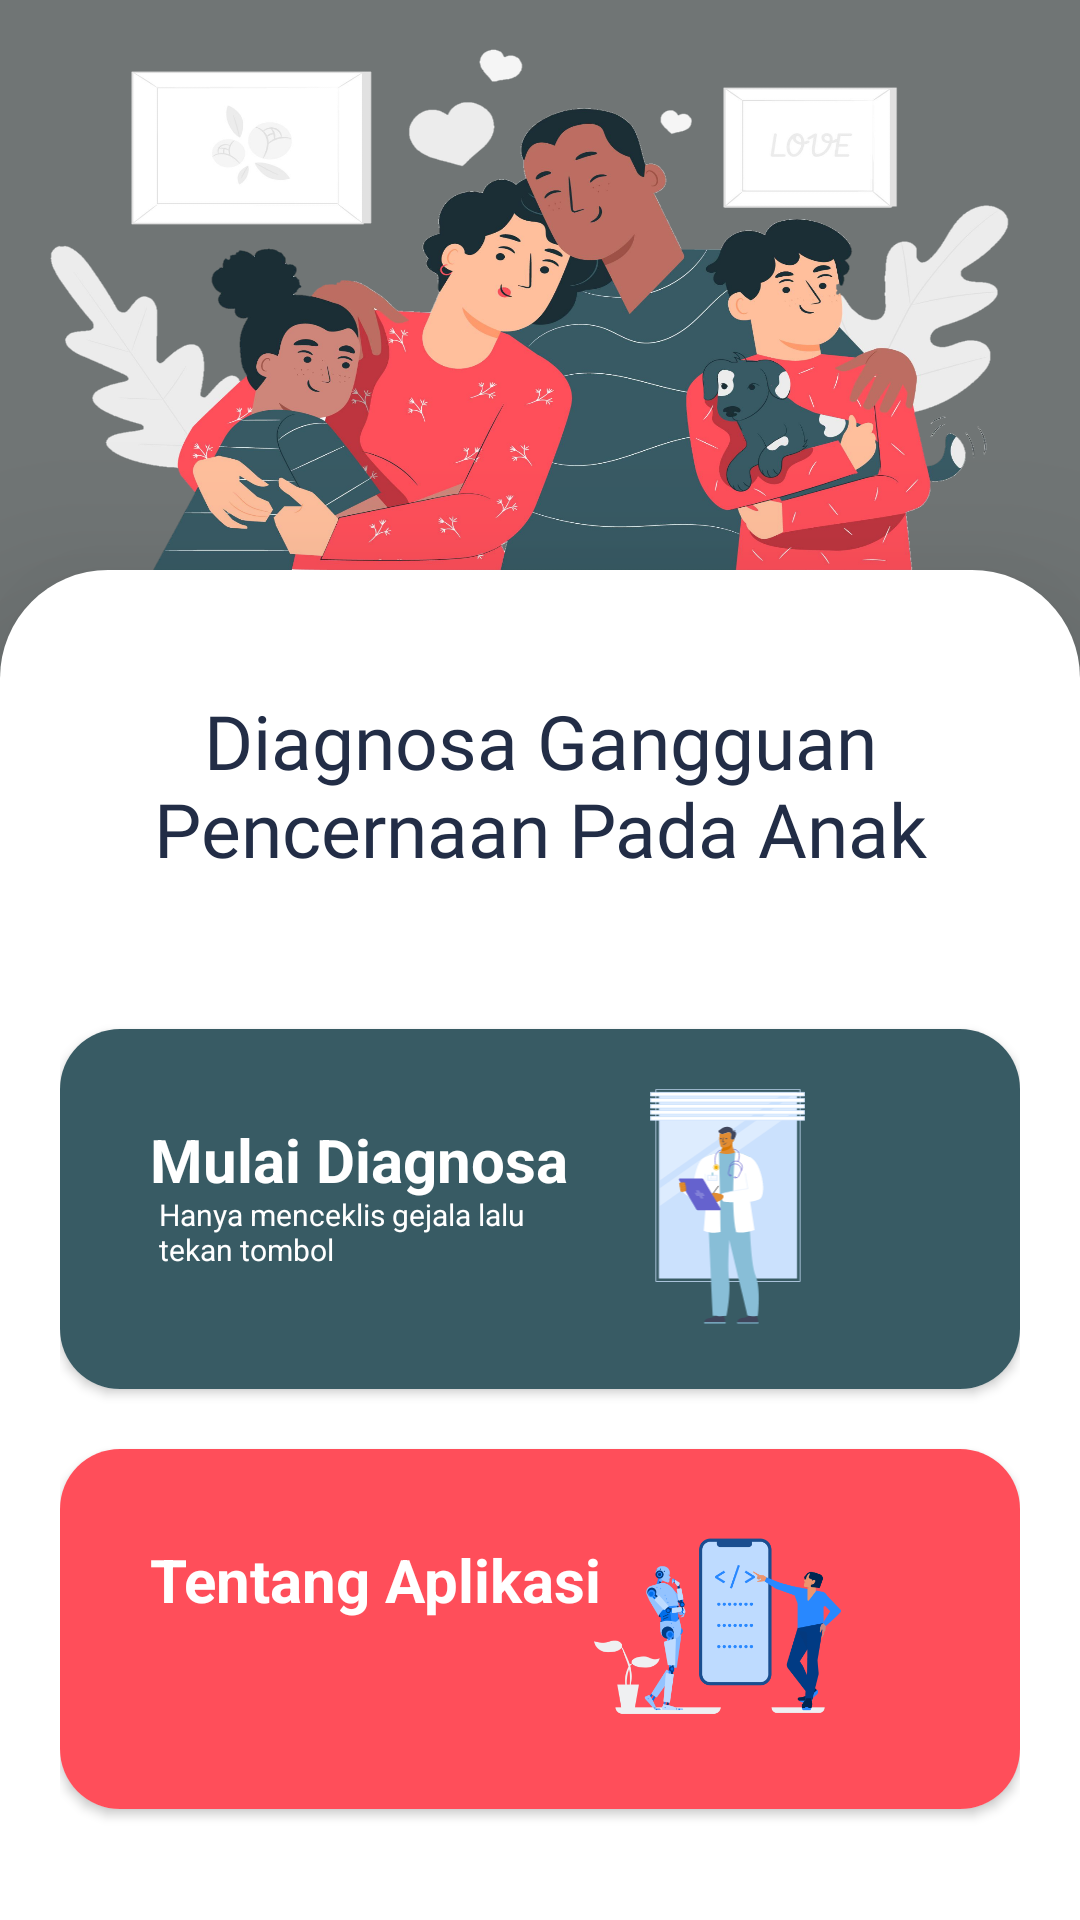

This screen was rendered from an Android layout file. Write that file and the resources it references.
<!-- AndroidManifest.xml: application theme Theme.SistemPakar -->
<!-- res/layout/activity_main.xml -->
<?xml version="1.0" encoding="utf-8"?>
<LinearLayout xmlns:android="http://schemas.android.com/apk/res/android"
    xmlns:tools="http://schemas.android.com/tools"
    android:layout_width="match_parent"
    android:layout_height="match_parent"
    xmlns:app="http://schemas.android.com/apk/res-auto"
    android:orientation="vertical"
    tools:context=".MainActivity"
    android:weightSum="4"
    android:background="@color/teal_700"
    android:layout_gravity="center_horizontal">

    <RelativeLayout
        android:layout_width="match_parent"
        android:layout_height="40dp"
        android:layout_weight="1"
        android:background="@drawable/familly">

    </RelativeLayout>

    <LinearLayout
        android:layout_width="match_parent"
        android:layout_height="0dp"
        android:layout_weight="3"
        android:elevation="36dp"
        android:background="@drawable/card_background"
        android:orientation="vertical"
        android:padding="20dp">

        <TextView
            android:id="@+id/title"
            android:layout_width="match_parent"
            android:layout_height="wrap_content"
            android:layout_marginTop="20dp"
            android:fontFamily="@font/titan_one"
            android:text="@string/TitleHome"
            android:textColor="@color/black"
            android:textSize="25sp"
            android:textAlignment="center"/>

        <LinearLayout
            android:layout_width="match_parent"
            android:layout_height="match_parent"
            android:orientation="vertical"
            android:layout_gravity="center_vertical"
            android:layout_marginTop="30dp">

            <androidx.cardview.widget.CardView
                android:id="@+id/mulaiBtn"
                android:layout_width="match_parent"
                android:layout_height="120dp"
                app:cardCornerRadius="20dp"
                android:layout_marginTop="20dp">

                <RelativeLayout
                    android:layout_width="match_parent"
                    android:layout_height="match_parent"
                    android:background="@color/background"
                    android:padding="20dp">

                    <TextView
                        android:layout_width="wrap_content"
                        android:layout_height="wrap_content"
                        android:layout_marginStart="10dp"
                        android:layout_marginTop="10dp"
                        android:text="@string/MulaiBtn"
                        android:textColor="@color/white"
                        android:textSize="20sp"
                        android:textStyle="bold" />

                    <TextView
                        android:layout_width="147dp"
                        android:layout_height="wrap_content"
                        android:layout_marginStart="13dp"
                        android:layout_marginTop="35dp"
                        android:text="@string/DscDiag"
                        android:textColor="@color/white"
                        android:textSize="10sp" />

                    <ImageView
                        android:layout_width="155dp"
                        android:layout_height="150dp"
                        android:layout_alignParentEnd="true"
                        android:contentDescription="@string/MulaiBtn"
                        android:src="@drawable/ic_diagnosa" />

                </RelativeLayout>

            </androidx.cardview.widget.CardView>

            <androidx.cardview.widget.CardView
                android:id="@+id/tentangBtn"
                android:layout_width="match_parent"
                android:layout_height="120dp"
                app:cardCornerRadius="20dp"
                android:layout_marginTop="20dp">

                <RelativeLayout
                    android:layout_width="match_parent"
                    android:layout_height="match_parent"
                    android:background="@color/red"
                    android:padding="20dp">

                    <TextView
                        android:layout_width="wrap_content"
                        android:layout_height="wrap_content"
                        android:text="@string/TentangBtn"
                        android:textSize="20sp"
                        android:textColor="@color/white"
                        android:textStyle="bold"
                        android:layout_marginTop="10dp"
                        android:layout_marginStart="10dp"/>

                    <ImageView
                        android:layout_width="155dp"
                        android:layout_height="150dp"
                        android:layout_alignParentEnd="true"
                        android:contentDescription="@string/TentangBtn"
                        android:src="@drawable/info"
                        tools:ignore="ImageContrastCheck" />

                </RelativeLayout>

            </androidx.cardview.widget.CardView>

        </LinearLayout>



    </LinearLayout>

</LinearLayout>
<!-- resources referenced by this layout -->
<resources>
  <color name="background">#385b64</color>
  <color name="black">#222d46</color>
  <color name="red">#ff4e5a</color>
  <color name="teal_700">#707575</color>
  <color name="white">#FFFFFFFF</color>
  <!-- drawable card_background (drawable) -->
  <?xml version="1.0" encoding="utf-8"?>
  <layer-list xmlns:android="http://schemas.android.com/apk/res/android">
  
      <item>
          <shape android:shape="rectangle">
              <solid android:color="@color/white"/>
              <corners
                  android:topLeftRadius="36dp"
                  android:topRightRadius="36dp"/>
          </shape>
      </item>
  
  </layer-list>
  <!-- drawable familly: png bitmap (drawable, 807280 bytes) -->
  <!-- drawable ic_diagnosa: vector/xml drawable (drawable, 11781 chars, omitted) -->
  <!-- drawable info: png bitmap (drawable-v24, 30877 bytes) -->
  <string name="DscDiag">Hanya menceklis gejala lalu tekan tombol</string>
  <string name="MulaiBtn">Mulai Diagnosa</string>
  <string name="TentangBtn">Tentang Aplikasi</string>
  <string name="TitleHome">Diagnosa Gangguan Pencernaan Pada Anak</string>
  <style name="Theme.SistemPakar" parent="Theme.MaterialComponents.DayNight.DarkActionBar">
          
          <item name="colorPrimary">@color/black</item>
          <item name="colorPrimaryVariant">@color/teal_700</item>
          <item name="colorOnPrimary">@color/white</item>
          
          <item name="colorSecondary">@color/teal_200</item>
          <item name="colorSecondaryVariant">@color/teal_700</item>
          <item name="colorOnSecondary">@color/black</item>
          
          <item name="android:statusBarColor" tools:targetApi="l">?attr/colorPrimaryVariant</item>
          
      </style>
  <color name="teal_200">#FF03DAC5</color>
</resources>
